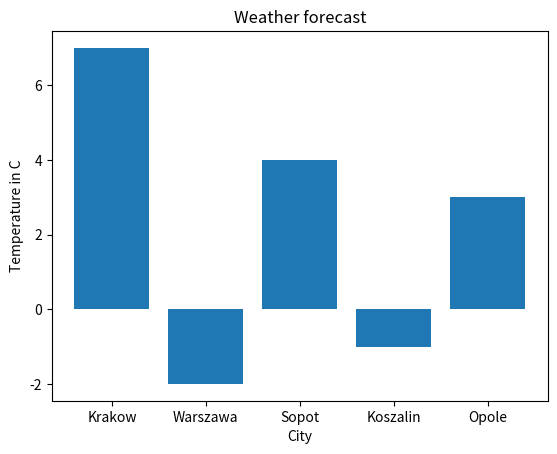

Source code (Python):
import matplotlib.pyplot as plt

data = {"Krakow": 7, "Warszawa": -2, "Sopot": 4, "Koszalin": -1, "Opole": 3}

x = list(map(lambda e: e, data))
y = list(map(lambda e: data[e], data))

plt.bar(x, y)

plt.xlabel("City")
plt.ylabel("Temperature in C")

plt.title("Weather forecast")

plt.show()